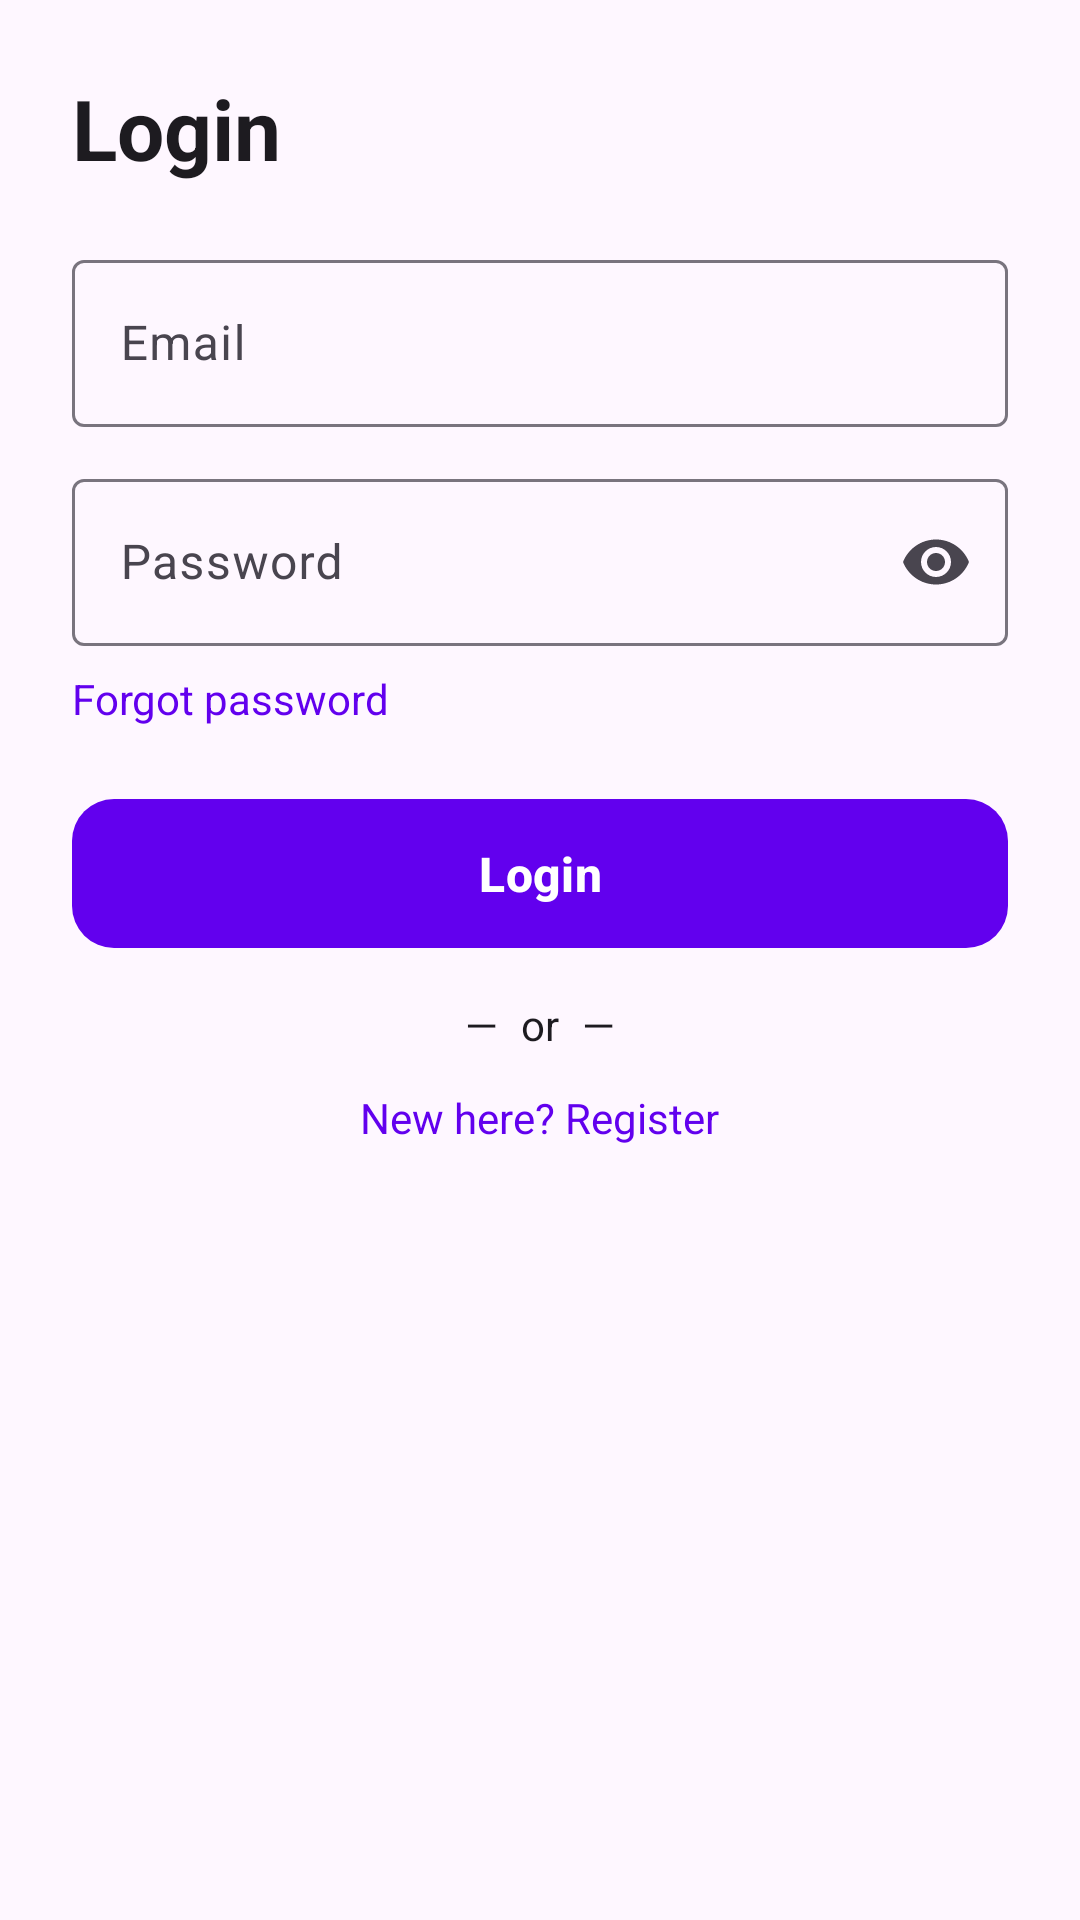

Android layout source for this screen:
<!-- AndroidManifest.xml: application theme Theme.NativeAndroidKotlinCleanArchitectureMVVMXML -->
<!-- res/layout/fragment_login.xml -->
<?xml version="1.0" encoding="utf-8"?>
<ScrollView xmlns:android="http://schemas.android.com/apk/res/android"
    xmlns:app="http://schemas.android.com/apk/res-auto"
    android:layout_width="match_parent"
    android:layout_height="match_parent"
    android:fillViewport="true"
    android:background="?android:attr/windowBackground">

    <LinearLayout
        android:layout_width="match_parent"
        android:layout_height="wrap_content"
        android:orientation="vertical"
        android:padding="24dp">

        
        <TextView
            android:id="@+id/tvTitle"
            android:layout_width="wrap_content"
            android:layout_height="wrap_content"
            android:text="@string/login"
            android:textStyle="bold"
            android:layout_marginBottom="20dp"
            android:textAppearance="@style/TextAppearance.Material3.HeadlineMedium" />

        
        <com.google.android.material.textfield.TextInputLayout
            style="@style/Widget.Material3.TextInputLayout.OutlinedBox"
            android:layout_width="match_parent"
            android:layout_height="wrap_content"
            android:hint="@string/email">

            <com.google.android.material.textfield.TextInputEditText
                android:id="@+id/etEmail"
                android:layout_width="match_parent"
                android:layout_height="wrap_content"
                android:inputType="textEmailAddress"
                android:autofillHints="emailAddress"
                android:imeOptions="actionNext" />
        </com.google.android.material.textfield.TextInputLayout>

        
        <com.google.android.material.textfield.TextInputLayout
            style="@style/Widget.Material3.TextInputLayout.OutlinedBox"
            android:layout_width="match_parent"
            android:layout_height="wrap_content"
            android:layout_marginTop="12dp"
            android:hint="@string/password"
            app:endIconMode="password_toggle">

            <com.google.android.material.textfield.TextInputEditText
                android:id="@+id/etPassword"
                android:layout_width="match_parent"
                android:layout_height="wrap_content"
                android:inputType="textPassword"
                android:autofillHints="password"
                android:imeOptions="actionDone" />
        </com.google.android.material.textfield.TextInputLayout>

        
        <TextView
            android:id="@+id/tvForgot"
            android:layout_width="wrap_content"
            android:layout_height="wrap_content"
            android:text="@string/forgot_password"
            android:textColor="?attr/colorPrimary"
            android:layout_marginTop="8dp" />

        
        <com.google.android.material.button.MaterialButton
            android:id="@+id/btnLogin"
            style="@style/Widget.Material3.Button.Filled"
            android:layout_width="match_parent"
            android:layout_height="wrap_content"
            android:layout_marginTop="20dp"
            android:text="@string/login"
            android:textAllCaps="false" />

        
        <TextView
            android:id="@+id/tvOr"
            android:layout_width="match_parent"
            android:layout_height="wrap_content"
            android:text="—  or  —"
            android:textAlignment="center"
            android:layout_marginTop="12dp"
            android:textAppearance="@style/TextAppearance.Material3.BodyMedium" />

        
        <TextView
            android:id="@+id/tvGoRegister"
            android:layout_width="wrap_content"
            android:layout_height="wrap_content"
            android:text="@string/go_register"
            android:textColor="?attr/colorPrimary"
            android:layout_marginTop="12dp"
            android:layout_gravity="center_horizontal" />

    </LinearLayout>
</ScrollView>
<!-- resources referenced by this layout -->
<resources>
  <string name="email">Email</string>
  <string name="forgot_password">Forgot password</string>
  <string name="go_register">New here? Register</string>
  <string name="login">Login</string>
  <string name="password">Password</string>
  <style name="Widget.Material3.Button.Filled" parent="Widget.Material3.Button">
          
          <item name="cornerRadius">14dp</item>
          
          <item name="android:paddingVertical">14dp</item>
          
          <item name="android:textAllCaps">false</item>
          <item name="android:textStyle">bold</item>
          <item name="android:textSize">16sp</item>
          
          <item name="android:stateListAnimator">@null</item>
          <item name="elevation">3dp</item>
          
          <item name="backgroundTint">?attr/colorPrimary</item>
          <item name="android:textColor">@android:color/white</item>
      </style>
  <style name="Theme.NativeAndroidKotlinCleanArchitectureMVVMXML" parent="Theme.Material3.Light.NoActionBar">
          
          <item name="android:statusBarColor">@android:color/transparent</item>
          <item name="android:navigationBarColor">@android:color/transparent</item>
          <item name="android:windowLightStatusBar">true</item>
          
          <item name="colorPrimary">@color/purple_500</item>
          <item name="colorSecondary">@color/teal_200</item>
      </style>
  <!-- not gathered from this repository: default colours our renderer supplied (Android Studio template values) -->
  <color name="purple_500">#FF6200EE</color>
  <color name="teal_200">#FF03DAC5</color>
</resources>
